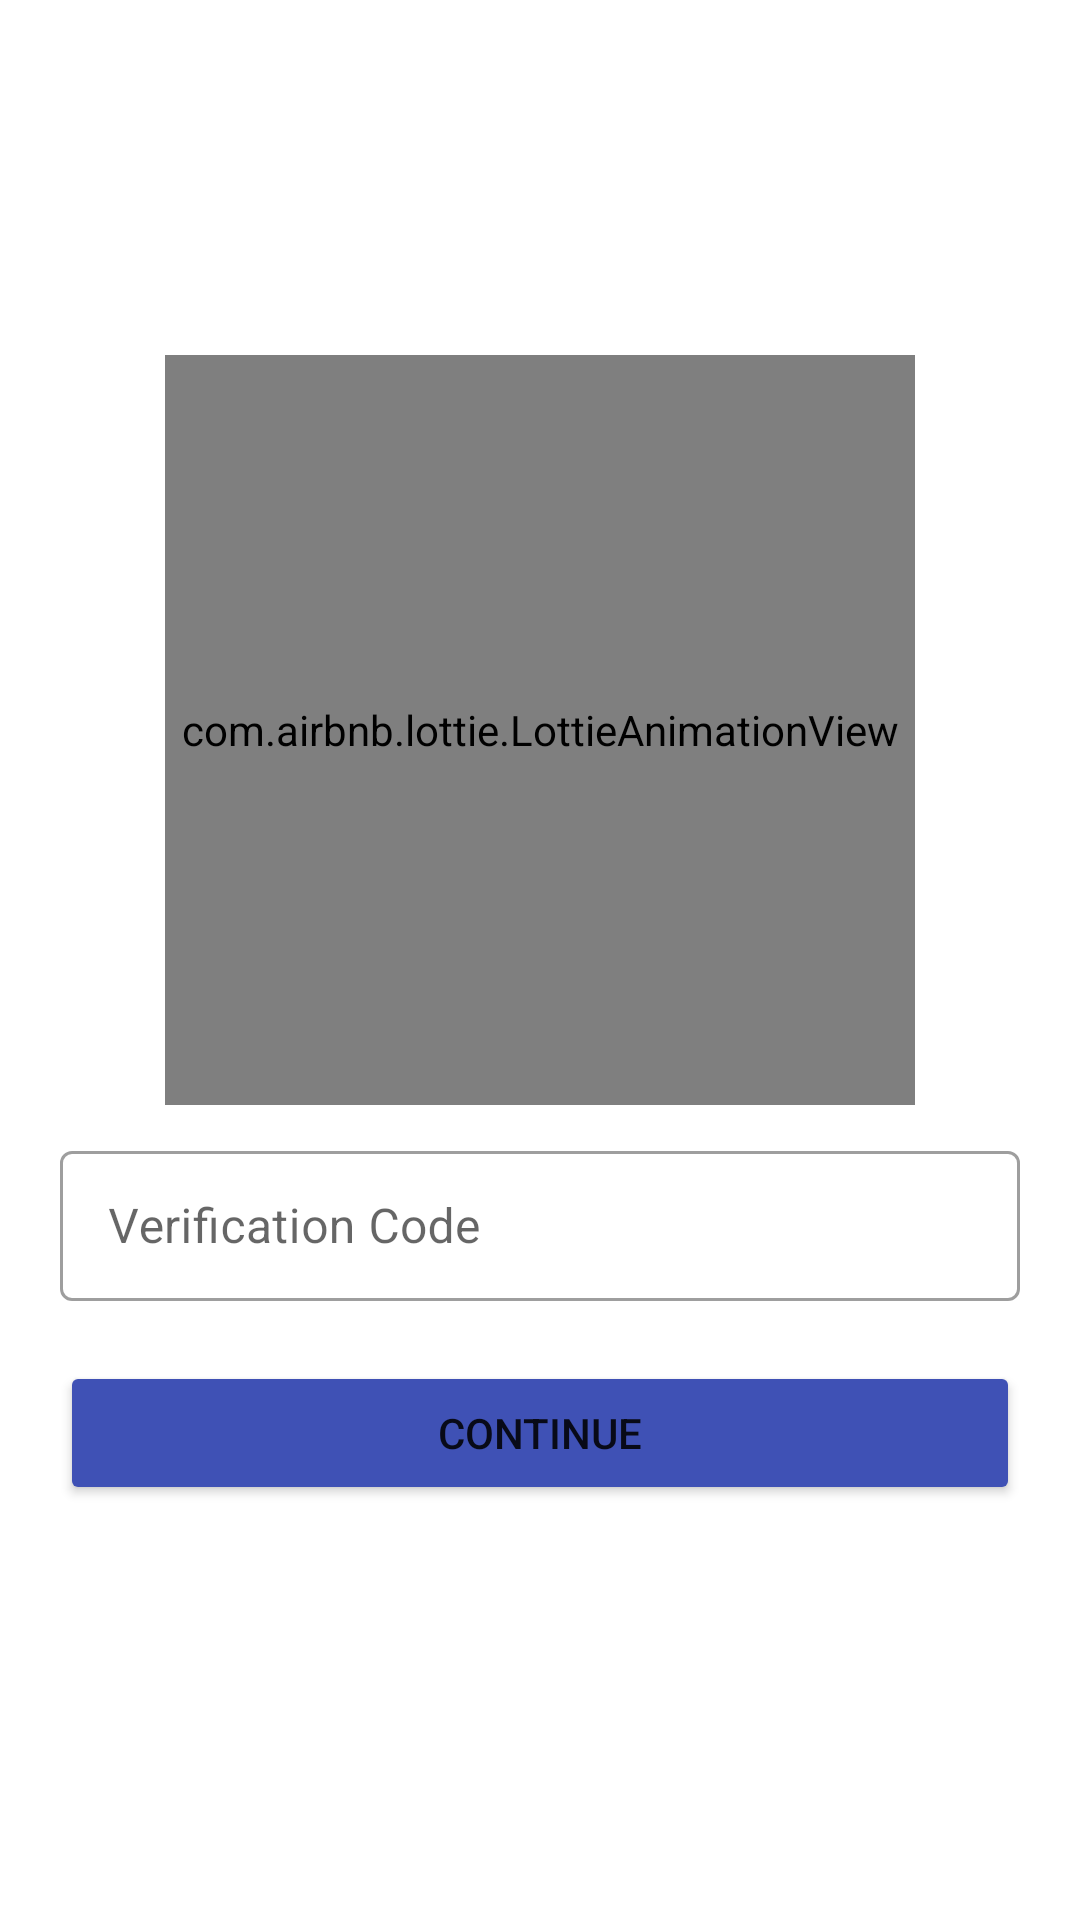

Layout XML and referenced resources for this Android screen:
<!-- AndroidManifest.xml: application theme Theme.HackerQuiz -->
<!-- res/layout/activity_verify_new_user_code.xml -->
<?xml version="1.0" encoding="utf-8"?>
<LinearLayout xmlns:android="http://schemas.android.com/apk/res/android"
    xmlns:tools="http://schemas.android.com/tools"
    android:layout_width="match_parent"
    android:layout_height="match_parent"
    xmlns:app="http://schemas.android.com/apk/res-auto"
    android:gravity="center"
    android:orientation="vertical"
    android:id="@+id/new_user_verification_code"
    tools:context=".VerifyNewUserCode">

    <com.airbnb.lottie.LottieAnimationView
        android:layout_gravity="center"
        android:id="@+id/animationView"
        android:layout_width="250dp"
        android:layout_height="250dp"
        app:lottie_autoPlay="false"
        app:lottie_loop="true"/>


    <com.google.android.material.textfield.TextInputLayout
        android:layout_marginTop="10dp"
        android:layout_marginLeft="20dp"
        android:layout_marginRight="20dp"
        android:id="@+id/verification_code_new_user_text_input"
        android:layout_width="match_parent"
        android:layout_height="wrap_content"
        android:hint="@string/verify"
        app:startIconDrawable="@drawable/verify_icon"
        style="@style/Widget.MaterialComponents.TextInputLayout.OutlinedBox">
        <com.google.android.material.textfield.TextInputEditText
            android:layout_width="match_parent"
            android:layout_height="50dp"
            android:inputType="text"/>
    </com.google.android.material.textfield.TextInputLayout>

    <Button
        android:id="@+id/verification_code_new_user_continue_btn"
        android:layout_width="match_parent"
        android:layout_height="wrap_content"
        android:backgroundTint="#3F51B5"
        android:text="@string/continue_btn"
        android:layout_margin="20dp"/>

</LinearLayout>
<!-- resources referenced by this layout -->
<resources>
  <string name="continue_btn">Continue</string>
  <string name="verify">Verification Code</string>
  <style name="Theme.HackerQuiz" parent="Theme.MaterialComponents.DayNight.DarkActionBar">
          
          <item name="colorPrimary">#0B4879</item>
          <item name="colorPrimaryVariant">#0B4879</item>
          <item name="colorOnPrimary">@color/white</item>
          
          <item name="colorSecondary">@color/teal_200</item>
          <item name="colorSecondaryVariant">@color/teal_700</item>
          <item name="colorOnSecondary">@color/black</item>
          
          <item name="android:statusBarColor" tools:targetApi="l">?attr/colorPrimaryVariant</item>
          
      </style>
  <!-- not gathered from this repository: default colours our renderer supplied (Android Studio template values) -->
  <color name="teal_200">#FF03DAC5</color>
  <color name="teal_700">#FF018786</color>
  <color name="black">#FF000000</color>
  <color name="white">#FFFFFFFF</color>
</resources>
